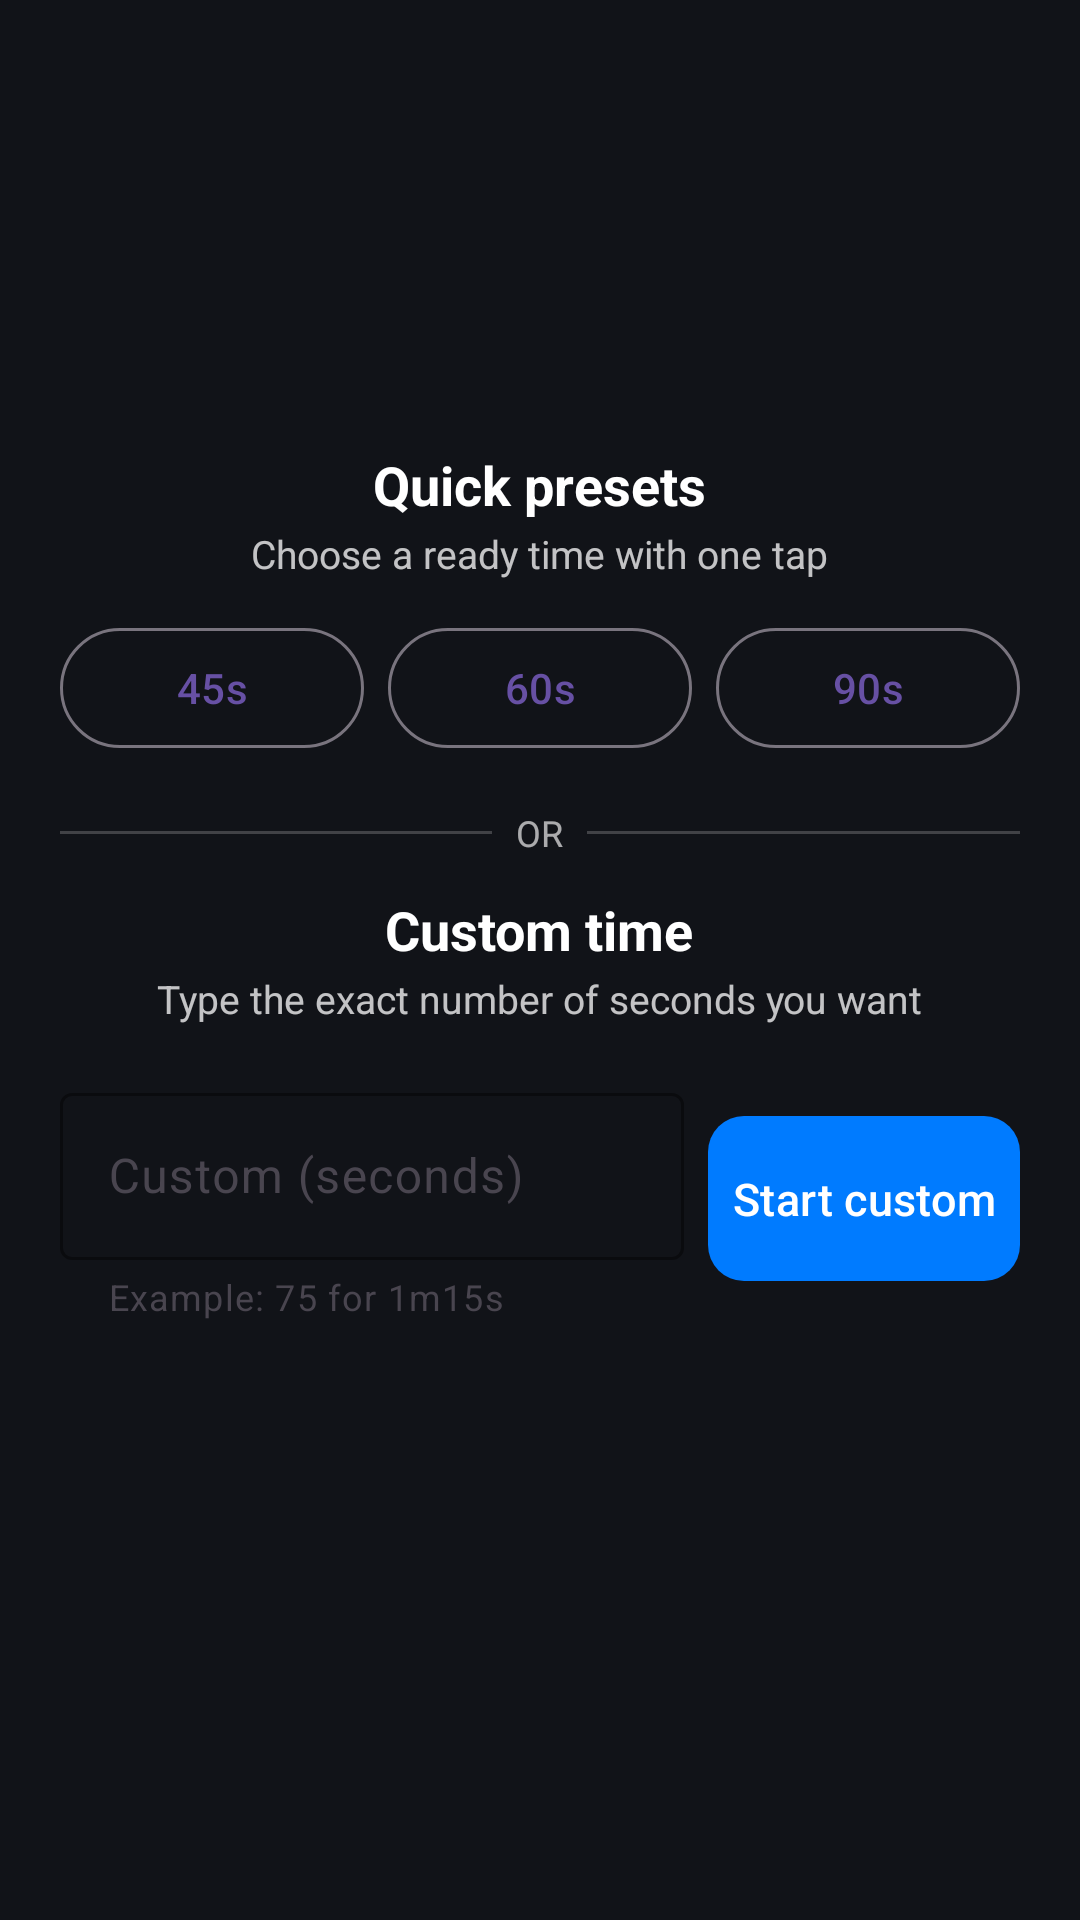

The Android layout XML behind this screen, and the referenced resources:
<!-- AndroidManifest.xml: application theme Theme.SmartRestTimer -->
<!-- res/layout/activity_main.xml -->
<?xml version="1.0" encoding="utf-8"?>
<androidx.constraintlayout.widget.ConstraintLayout xmlns:android="http://schemas.android.com/apk/res/android"
    xmlns:app="http://schemas.android.com/apk/res-auto"
    android:background="@color/bg"
    android:layout_width="match_parent"
    android:layout_height="match_parent">

    
    <LinearLayout
        android:id="@+id/centerContainer"
        android:orientation="vertical"
        android:gravity="center_horizontal"
        android:padding="20dp"
        android:layout_width="0dp"
        android:layout_height="wrap_content"
        android:minWidth="280dp"
        android:maxWidth="420dp"
        app:layout_constraintTop_toTopOf="parent"
        app:layout_constraintBottom_toBottomOf="parent"
        app:layout_constraintStart_toStartOf="parent"
        app:layout_constraintEnd_toEndOf="parent">

        
        <TextView
            android:id="@+id/labelPresets"
            android:text="@string/label_presets"
            android:textColor="@android:color/white"
            android:textSize="18sp"
            android:textStyle="bold"
            android:layout_width="wrap_content"
            android:layout_height="wrap_content" />

        <TextView
            android:id="@+id/subPresets"
            android:text="@string/sub_presets"
            android:textColor="@android:color/white"
            android:alpha="0.75"
            android:textSize="13sp"
            android:layout_marginTop="2dp"
            android:layout_marginBottom="12dp"
            android:layout_width="wrap_content"
            android:layout_height="wrap_content" />

        
        <LinearLayout
            android:layout_width="match_parent"
            android:layout_height="wrap_content"
            android:gravity="center"
            android:weightSum="3"
            android:layout_marginBottom="16dp"
            android:orientation="horizontal">

            <com.google.android.material.button.MaterialButton
                android:id="@+id/btn45"
                style="?attr/materialButtonOutlinedStyle"
                android:layout_width="0dp"
                android:layout_height="48dp"
                android:layout_weight="1"
                android:text="45s"
                android:contentDescription="@string/cd_preset_45" />

            <com.google.android.material.button.MaterialButton
                android:id="@+id/btn60"
                style="?attr/materialButtonOutlinedStyle"
                android:layout_width="0dp"
                android:layout_height="48dp"
                android:layout_marginStart="8dp"
                android:layout_weight="1"
                android:text="60s"
                android:contentDescription="@string/cd_preset_60" />

            <com.google.android.material.button.MaterialButton
                android:id="@+id/btn90"
                style="?attr/materialButtonOutlinedStyle"
                android:layout_width="0dp"
                android:layout_height="48dp"
                android:layout_marginStart="8dp"
                android:layout_weight="1"
                android:text="90s"
                android:contentDescription="@string/cd_preset_90" />
        </LinearLayout>

        
        <LinearLayout
            android:layout_width="match_parent"
            android:layout_height="wrap_content"
            android:gravity="center_vertical"
            android:layout_marginBottom="12dp"
            android:orientation="horizontal">

            <View
                android:layout_width="0dp"
                android:layout_height="1dp"
                android:layout_weight="1"
                android:background="#33FFFFFF" />

            <TextView
                android:text="@string/or"
                android:textColor="@android:color/white"
                android:alpha="0.65"
                android:textSize="12sp"
                android:layout_marginStart="8dp"
                android:layout_marginEnd="8dp"
                android:layout_width="wrap_content"
                android:layout_height="wrap_content" />

            <View
                android:layout_width="0dp"
                android:layout_height="1dp"
                android:layout_weight="1"
                android:background="#33FFFFFF" />
        </LinearLayout>

        
        <TextView
            android:id="@+id/labelCustom"
            android:text="@string/label_custom"
            android:textColor="@android:color/white"
            android:textSize="18sp"
            android:textStyle="bold"
            android:layout_width="wrap_content"
            android:layout_height="wrap_content" />

        <TextView
            android:id="@+id/subCustom"
            android:text="@string/sub_custom"
            android:textColor="@android:color/white"
            android:alpha="0.75"
            android:textSize="13sp"
            android:layout_marginTop="2dp"
            android:layout_marginBottom="10dp"
            android:layout_width="wrap_content"
            android:layout_height="wrap_content" />

        
        <LinearLayout
            android:layout_width="match_parent"
            android:layout_height="96dp"
            android:gravity="center_vertical"
            android:orientation="horizontal">

            <com.google.android.material.textfield.TextInputLayout
                android:layout_width="0dp"
                android:layout_height="wrap_content"
                android:layout_weight="2"
                android:hint="@string/custom_seconds"
                app:boxBackgroundMode="outline"
                app:boxStrokeColor="@color/primary"
                app:helperText="@string/helper_custom_seconds">

                <com.google.android.material.textfield.TextInputEditText
                    android:id="@+id/edtCustom"
                    android:layout_width="match_parent"
                    android:layout_height="wrap_content"
                    android:inputType="number"
                    android:importantForAutofill="no"
                    android:textColor="@android:color/white"
                    android:textColorHint="#80FFFFFF" />
            </com.google.android.material.textfield.TextInputLayout>

            <com.google.android.material.button.MaterialButton
                android:id="@+id/btnStartCustom"
                android:layout_width="0dp"
                android:layout_height="63dp"
                android:layout_marginStart="8dp"
                android:layout_weight="1"

                android:text="@string/start_custom"
                android:textAllCaps="false"
                android:maxLines="1"
                android:ellipsize="end"
                android:minWidth="0dp"
                android:paddingHorizontal="6dp"

                app:autoSizeTextType="uniform"
                app:autoSizeMinTextSize="10sp"
                app:autoSizeMaxTextSize="16sp"
                app:autoSizeStepGranularity="1sp"

                android:textColor="@color/btn_primary_text"
                app:backgroundTint="@color/btn_primary_bg"
                app:cornerRadius="12dp" />

        </LinearLayout>

        <TextView
            android:id="@+id/txtStats"
            android:textColor="@android:color/white"
            android:textSize="14sp"
            android:alpha="0.85"
            android:layout_marginTop="24dp"
            android:layout_width="wrap_content"
            android:layout_height="wrap_content" />
    </LinearLayout>

</androidx.constraintlayout.widget.ConstraintLayout>
<!-- resources referenced by this layout -->
<resources>
  <color name="bg">#111318</color>
  <color name="primary">#007BFF</color>
  <string name="cd_preset_45">Start 45 seconds preset</string>
  <string name="cd_preset_60">Start 60 seconds preset</string>
  <string name="cd_preset_90">Start 90 seconds preset</string>
  <string name="custom_seconds">Custom (seconds)</string>
  <string name="helper_custom_seconds">Example: 75 for 1m15s</string>
  <string name="label_custom">Custom time</string>
  <string name="label_presets">Quick presets</string>
  <string name="or">OR</string>
  <string name="start_custom">Start custom</string>
  <string name="sub_custom">Type the exact number of seconds you want</string>
  <string name="sub_presets">Choose a ready time with one tap</string>
  <style name="Theme.SmartRestTimer" parent="Theme.Material3.DayNight.NoActionBar">
          <item name="android:statusBarColor">?attr/colorPrimary</item>
      </style>
</resources>
